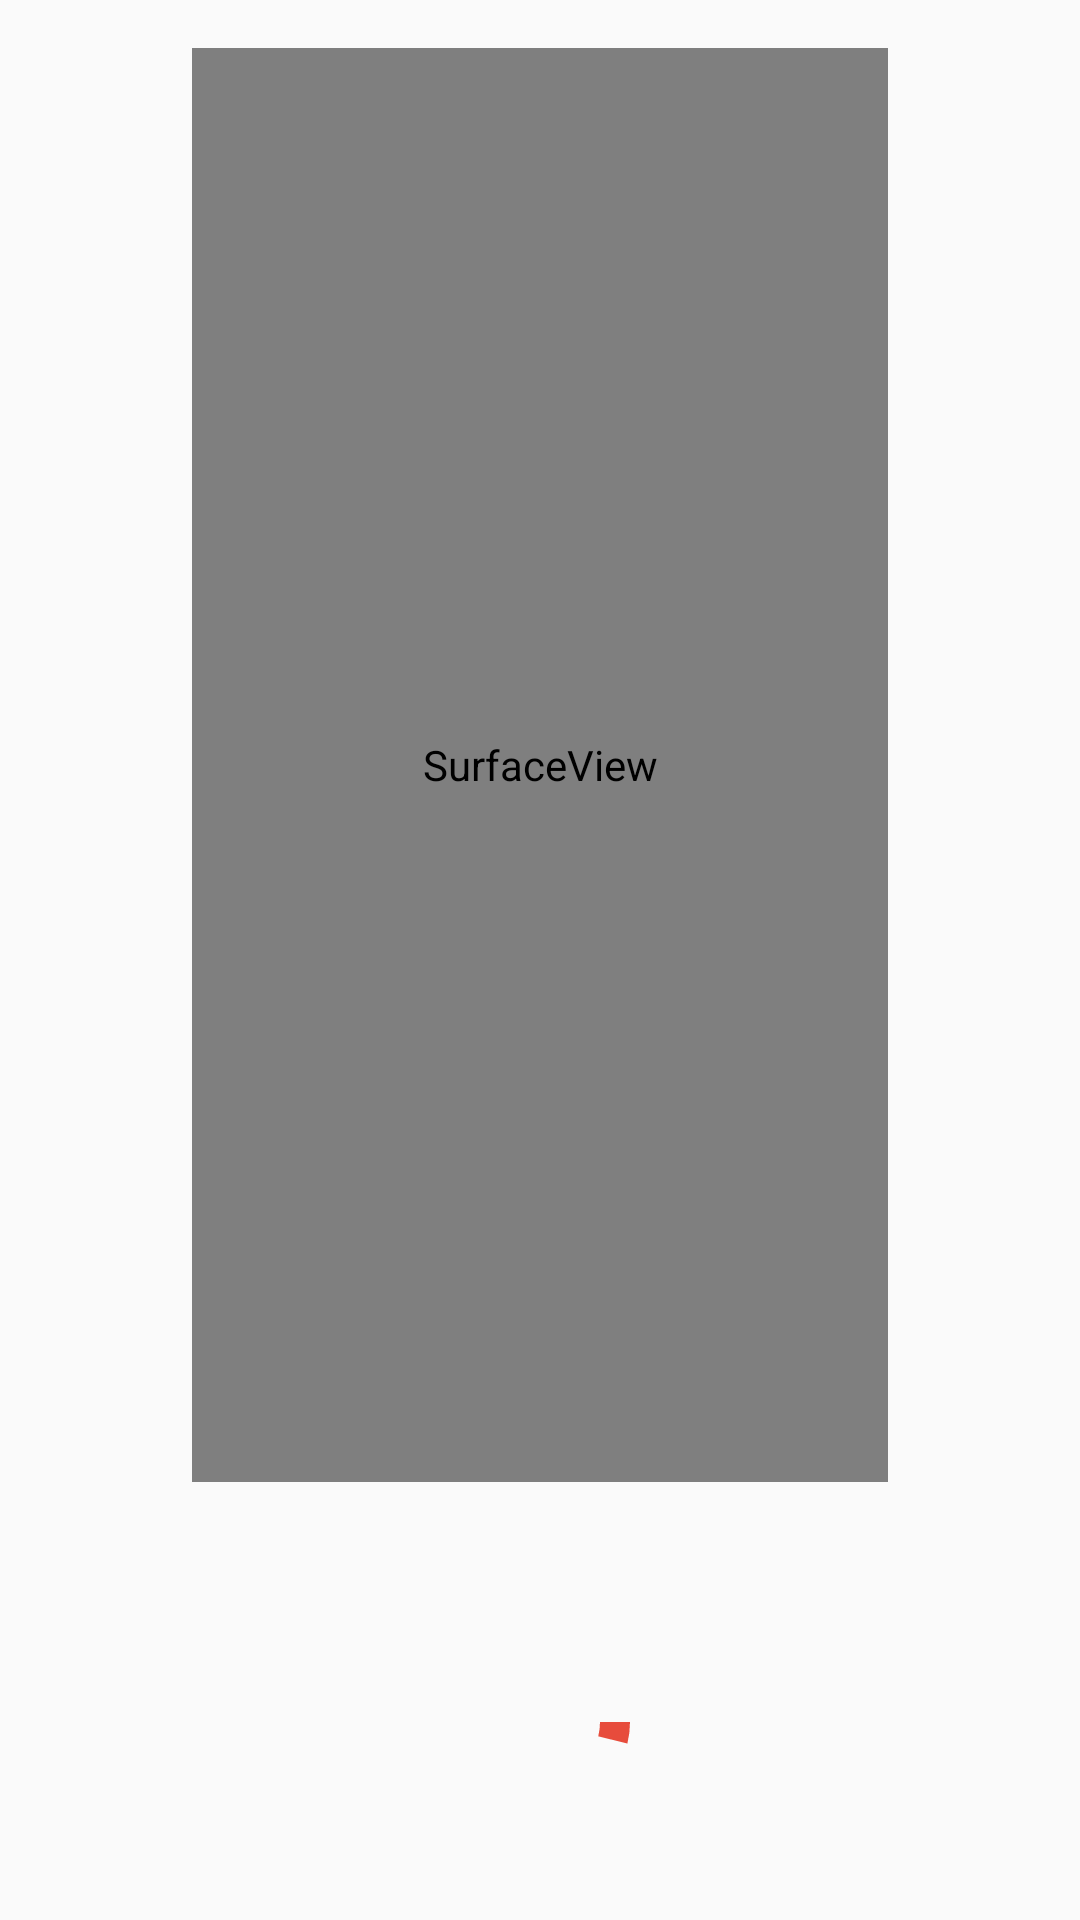

Layout XML and referenced resources for this Android screen:
<!-- AndroidManifest.xml: application theme Theme.ICare -->
<!-- res/layout/activity_vital_signs_process.xml -->
<LinearLayout xmlns:android="http://schemas.android.com/apk/res/android"
    xmlns:tools="http://schemas.android.com/tools"
    android:layout_width="match_parent"
    android:layout_height="match_parent"
    android:gravity="center"
    android:orientation="vertical"
    android:paddingLeft="64dp"
    android:paddingTop="16dp"
    android:paddingRight="64dp"
    android:paddingBottom="16dp"
    android:weightSum="1">


    <SurfaceView
        android:id="@+id/preview"
        android:layout_width="fill_parent"
        android:layout_height="0dp"
        android:layout_weight="1" />

    <ProgressBar
        android:id="@+id/VSPB"
        style="?android:attr/progressBarStyleHorizontal"
        android:layout_width="100dp"
        android:layout_height="100dp"
        android:layout_marginTop="30dp"
        android:indeterminate="false"
        android:max="26"
        android:progress="1"
        android:progressDrawable="@drawable/circular_progressbar" />

</LinearLayout>
<!-- resources referenced by this layout -->
<resources>
  <!-- drawable circular_progressbar (drawable) -->
  <?xml version="1.0" encoding="utf-8"?>
  <shape
      xmlns:android="http://schemas.android.com/apk/res/android"
      android:innerRadiusRatio="5"
      android:shape="ring"
      android:thickness="10dp"
      android:useLevel="true">
      <solid android:color="@color/colorRed" />
  
  </shape>
  <style name="Theme.ICare" parent="Theme.MaterialComponents.Light.NoActionBar.Bridge">
          
          <item name="colorPrimary">@color/themeBlue</item>
          <item name="colorPrimaryVariant">@color/themeBlue</item>
          <item name="colorOnPrimary">@color/white</item>
          
          <item name="colorSecondary">@color/colorBackGroundEdittext</item>
          <item name="colorSecondaryVariant">@color/colorBackGroundEdittext</item>
          <item name="colorOnSecondary">@color/black</item>
          
          <item name="android:statusBarColor">@color/themeBlue</item>
          
      </style>
  <color name="colorRed">#E74C3C</color>
  <color name="themeBlue">#00A3FF</color>
  <color name="white">#FFFFFFFF</color>
  <color name="colorBackGroundEdittext">#526278</color>
  <color name="black">#000000</color>
</resources>
